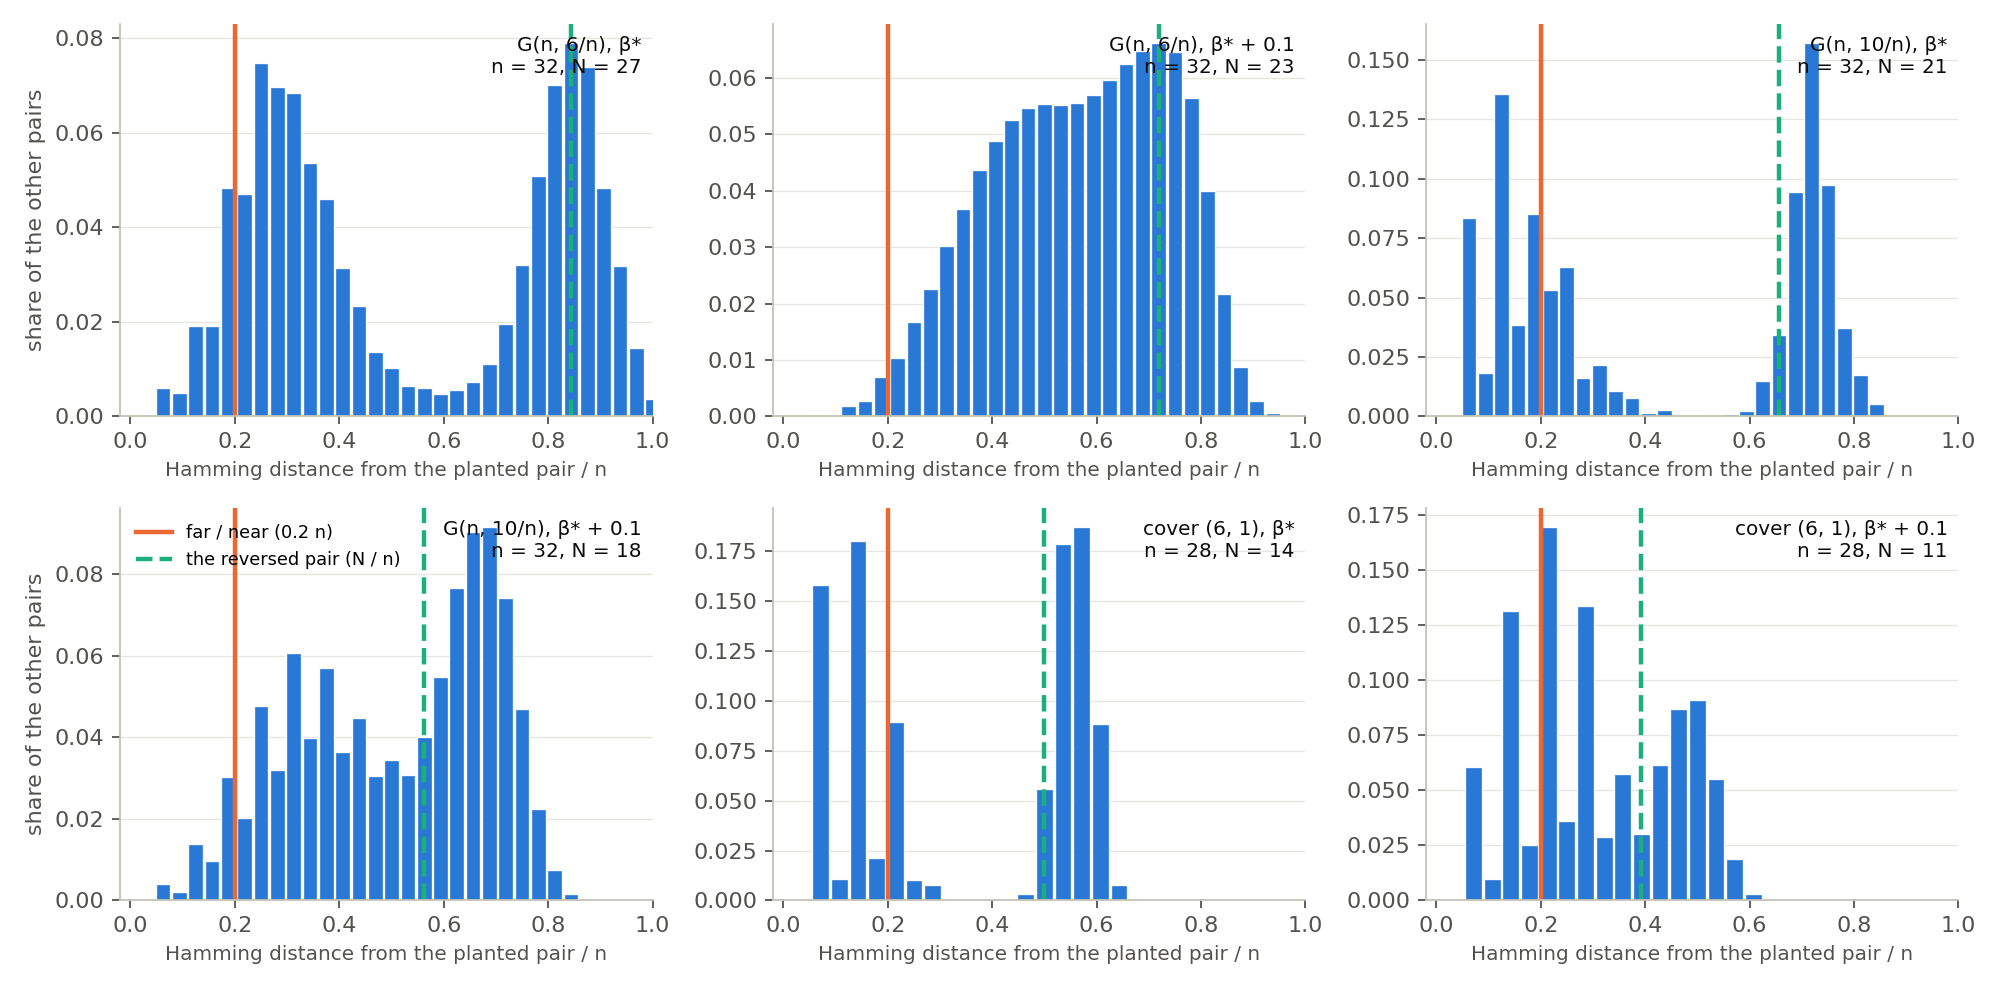

The file beside this chart, header and first rows:
cell, distance, pairs, pairs_at_min_distance
f_n16_d6_star, 0, 0, 200
f_n16_d6_star, 2, 126, 252
f_n16_d6_star, 4, 13, 26
f_n16_d6_star, 6, 2, 0
f_n16_d6_star, 8, 200, 0
f_n16_d6_star, 9, 124, 0
f_n16_d6_star, 10, 13, 0
f_n16_d6_star+0.1, 0, 0, 200
f_n16_d6_star+0.1, 2, 306, 612
f_n16_d6_star+0.1, 3, 26, 52
f_n16_d6_star+0.1, 4, 112, 218
f_n16_d6_star+0.1, 5, 16, 32
f_n16_d6_star+0.1, 6, 238, 20
f_n16_d6_star+0.1, 7, 321, 4
f_n16_d6_star+0.1, 8, 111, 0
f_n16_d6_star+0.1, 9, 8, 0
f_n20_d6_star, 0, 0, 200
f_n20_d6_star, 2, 221, 442
f_n20_d6_star, 3, 3, 6
f_n20_d6_star, 4, 101, 202
f_n20_d6_star, 5, 6, 12
f_n20_d6_star, 6, 10, 20
f_n20_d6_star, 8, 1, 0
f_n20_d6_star, 10, 203, 0
f_n20_d6_star, 11, 226, 0
f_n20_d6_star, 12, 101, 0
f_n20_d6_star, 13, 10, 0
f_n20_d6_star+0.1, 0, 0, 200
f_n20_d6_star+0.1, 2, 514, 1028
f_n20_d6_star+0.1, 3, 23, 46
f_n20_d6_star+0.1, 4, 413, 826
f_n20_d6_star+0.1, 5, 29, 58
f_n20_d6_star+0.1, 6, 141, 274
f_n20_d6_star+0.1, 7, 20, 20
f_n20_d6_star+0.1, 8, 247, 28
f_n20_d6_star+0.1, 9, 543, 0
f_n20_d6_star+0.1, 10, 413, 0
f_n20_d6_star+0.1, 11, 127, 0
f_n20_d6_star+0.1, 12, 10, 0
f_n24_d6_star, 0, 0, 200
f_n24_d6_star, 2, 481, 962
f_n24_d6_star, 3, 38, 76
f_n24_d6_star, 4, 329, 658
f_n24_d6_star, 5, 48, 96
f_n24_d6_star, 6, 69, 138
f_n24_d6_star, 9, 1, 2
f_n24_d6_star, 10, 1, 0
f_n24_d6_star, 12, 239, 0
f_n24_d6_star, 13, 528, 0
f_n24_d6_star, 14, 329, 0
f_n24_d6_star, 15, 69, 0
f_n24_d6_star+0.1, 1, 0, 23
f_n24_d6_star+0.1, 2, 1218, 1576
f_n24_d6_star+0.1, 3, 108, 226
f_n24_d6_star+0.1, 4, 2641, 3485
f_n24_d6_star+0.1, 5, 307, 478
f_n24_d6_star+0.1, 6, 2747, 3523
f_n24_d6_star+0.1, 7, 434, 614
f_n24_d6_star+0.1, 8, 1442, 1726
f_n24_d6_star+0.1, 9, 448, 379
... 483 more rows
